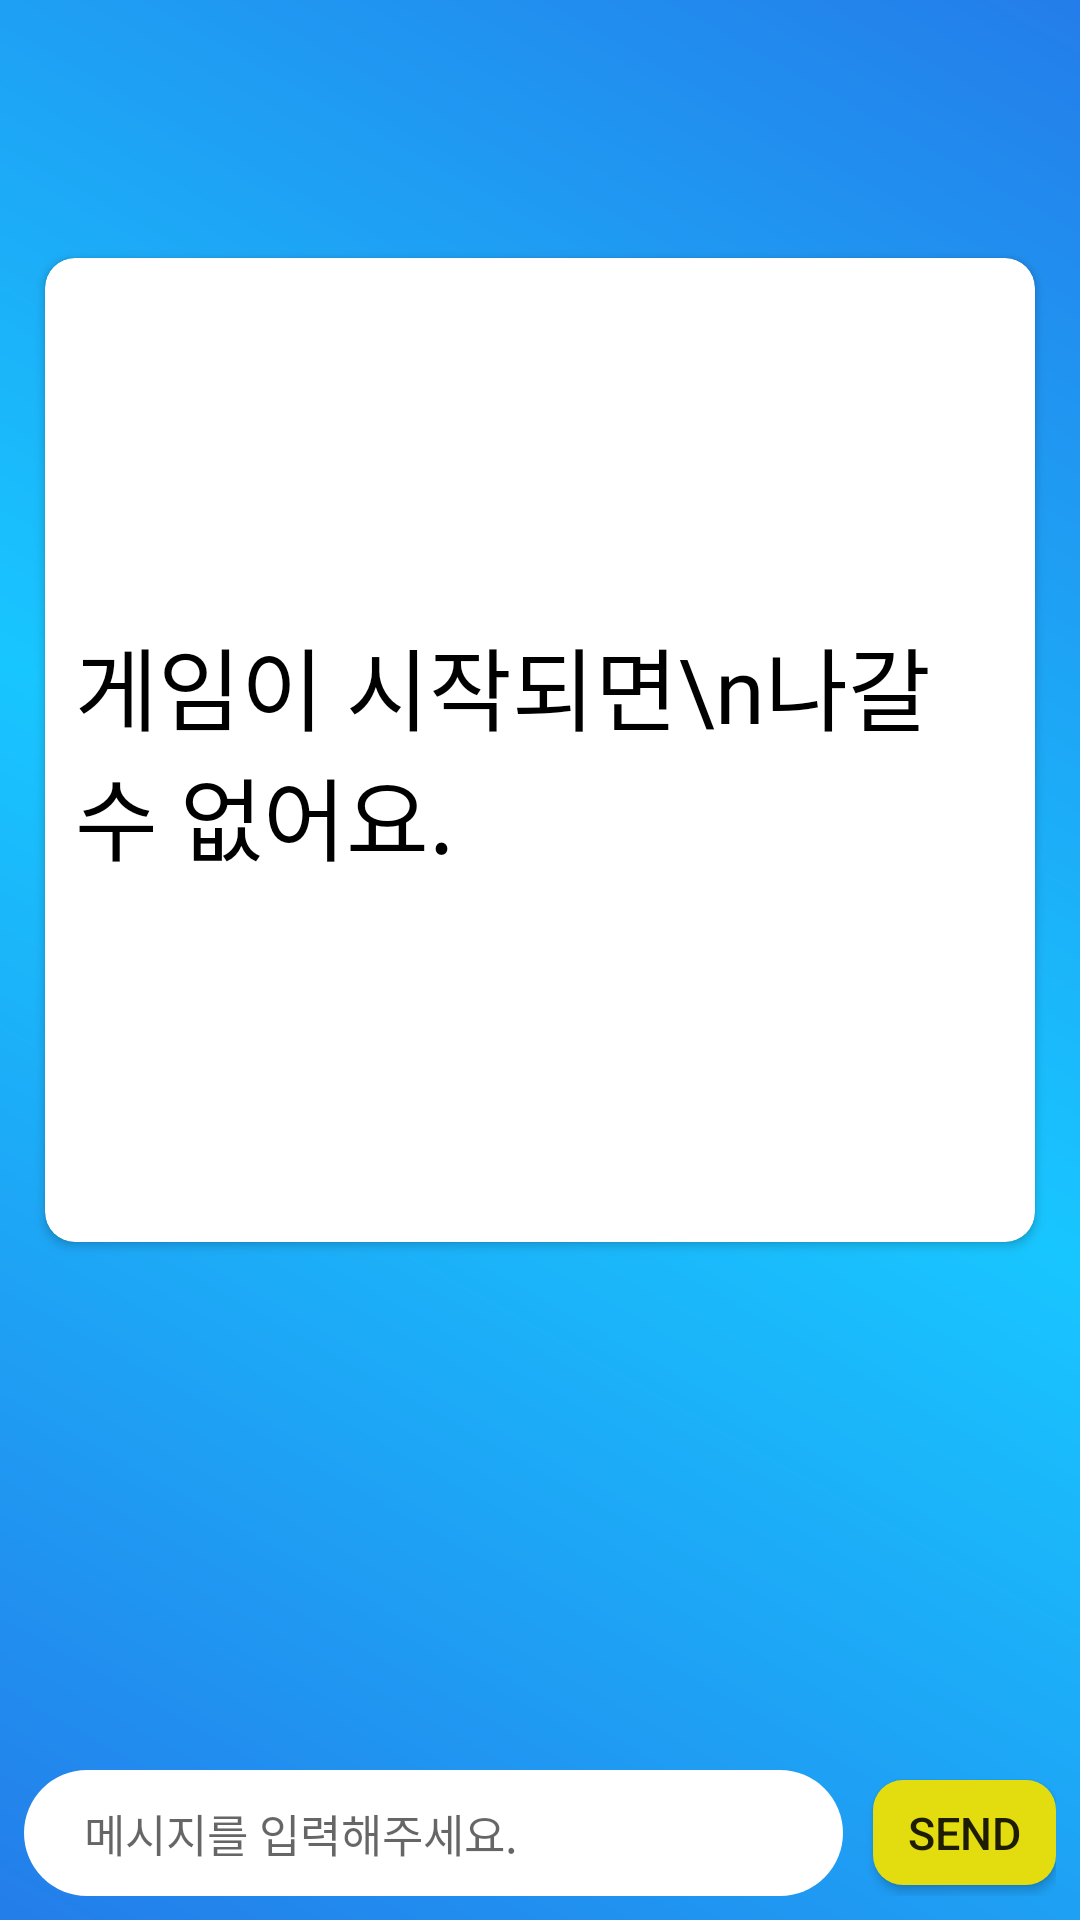

Reconstruct the res/layout file that produces this screen, plus the resources it refers to.
<!-- AndroidManifest.xml: activity theme GameTheme -->
<!-- res/layout/activity_gametwo.xml -->
<?xml version="1.0" encoding="utf-8"?>
<RelativeLayout xmlns:android="http://schemas.android.com/apk/res/android"
    xmlns:app="http://schemas.android.com/apk/res-auto"
    android:layout_width="match_parent"
    android:layout_height="match_parent"
    android:background="@drawable/gameback"
    android:orientation="vertical">

    <RelativeLayout
        android:id="@+id/game_two_lin"
        android:layout_width="match_parent"
        android:layout_height="450dp"
        android:orientation="vertical">

        <androidx.cardview.widget.CardView
            android:id="@+id/gameTwoCard"
            android:layout_width="match_parent"
            android:layout_height="match_parent"
            android:layout_marginLeft="10dp"
            android:layout_marginTop="80dp"
            android:layout_marginRight="10dp"
            android:layout_marginBottom="30dp"

            app:cardCornerRadius="10dp"
            app:cardElevation="2dp"
            app:cardUseCompatPadding="true">

            <TextView
                android:id="@+id/q_count"
                android:layout_width="wrap_content"
                android:layout_height="wrap_content"
                android:layout_margin="10dp"
                android:text=""
                android:textSize="20dp"
                android:textStyle="bold" />
            <TextView
                android:id="@+id/q_cnt"
                android:layout_width="wrap_content"
                android:layout_height="wrap_content"
                android:layout_marginTop="30dp"
                android:text=""
                android:textSize="40dp"
                android:textColor="@color/yellow"
                android:fontFamily="@font/bmfont"
                android:layout_gravity="center_horizontal"/>
            <TextView
                android:id="@+id/gameTwoTxt"
                android:layout_width="wrap_content"
                android:layout_height="wrap_content"
                android:layout_gravity="center"
                android:layout_marginLeft="10dp"
                android:layout_marginRight="10dp"
                android:text="게임이 시작되면\n나갈수 없어요."
                android:textColor="#000000"
                android:textSize="30dp"
                android:fontFamily="@font/bmfont" />

            <ImageView
                android:id="@+id/gameTwoImg"
                android:layout_width="200dp"
                android:layout_height="200dp"
                android:layout_marginTop="10dp"
                android:layout_gravity="center" />
        </androidx.cardview.widget.CardView>
    </RelativeLayout>

    <LinearLayout
        android:id="@+id/game_two_tlin"
        android:layout_width="match_parent"
        android:layout_height="wrap_content"
        android:layout_alignParentBottom="true"
        android:layout_margin="8dp"
        android:orientation="vertical">

        <androidx.recyclerview.widget.RecyclerView
            android:id="@+id/chat_rv"
            android:layout_width="match_parent"
            android:layout_height="200dp"
            android:layout_marginBottom="10dp"
            android:fadingEdge="horizontal"
            android:fadingEdgeLength="30dp"
            android:fillViewport="false"
            android:requiresFadingEdge="vertical">

        </androidx.recyclerview.widget.RecyclerView>

        <LinearLayout
            android:id="@+id/game_two_elin"
            android:layout_width="match_parent"
            android:layout_height="wrap_content"
            android:orientation="horizontal">

            <EditText
                android:id="@+id/chatEdit"
                android:layout_width="0dp"
                android:layout_height="wrap_content"
                android:layout_weight="9"
                android:background="@drawable/chat_shape"
                android:textColor="#000000"
                android:textSize="15dp"
                android:hint="메시지를 입력해주세요."/>

            <Button
                android:id="@+id/chatSend"
                android:layout_width="0dp"
                android:layout_height="35dp"
                android:layout_weight="2"
                android:layout_marginLeft="10dp"
                android:background="@drawable/button"
                android:text="send"
                android:textSize="15dp"/>
        </LinearLayout>
    </LinearLayout>
</RelativeLayout>
<!-- resources referenced by this layout -->
<resources>
  <color name="yellow">#E3DD10</color>
  <!-- drawable button (drawable) -->
  <?xml version="1.0" encoding="utf-8"?>
  <shape xmlns:android="http://schemas.android.com/apk/res/android"
      android:shape="rectangle"
      >
      <solid android:color="@color/yellow"/>
      
      
  
      <corners android:radius="10dp"/>
  </shape>
  <!-- drawable chat_shape (drawable) -->
  <?xml version="1.0" encoding="utf-8"?>
  <shape xmlns:android="http://schemas.android.com/apk/res/android"
      android:id="@+id/shape_my">
      <stroke android:width="0dp" android:color="@color/homeBack" />
      <padding android:left="20dp"
          android:top="10dp"
          android:right="20dp"
          android:bottom="10dp" />
      <corners android:radius="100dp"/>
      
      <solid android:color="@android:color/white" />
  </shape>
  <!-- drawable gameback (drawable) -->
  <?xml version="1.0" encoding="utf-8"?>
  <shape xmlns:android="http://schemas.android.com/apk/res/android">
      <gradient
          android:angle="45"
          android:centerColor="#18c6ff"
          android:endColor="#247dea"
          android:startColor="#247dea"
          android:type="linear" />
      
  </shape>
  <style name="GameTheme" parent="Theme.AppCompat.Light.DarkActionBar">
          
          <item name="colorPrimary">#00000000</item>
          <item name="colorPrimaryDark">@color/colorPrimaryDark</item>
          <item name="colorAccent">@color/colorAccent</item>
          <item name="windowActionBarOverlay">true</item>
      </style>
  <color name="homeBack">#E6E6E6</color>
  <color name="colorPrimaryDark">#A1CED1</color>
  <color name="colorAccent">#D81B60</color>
</resources>
